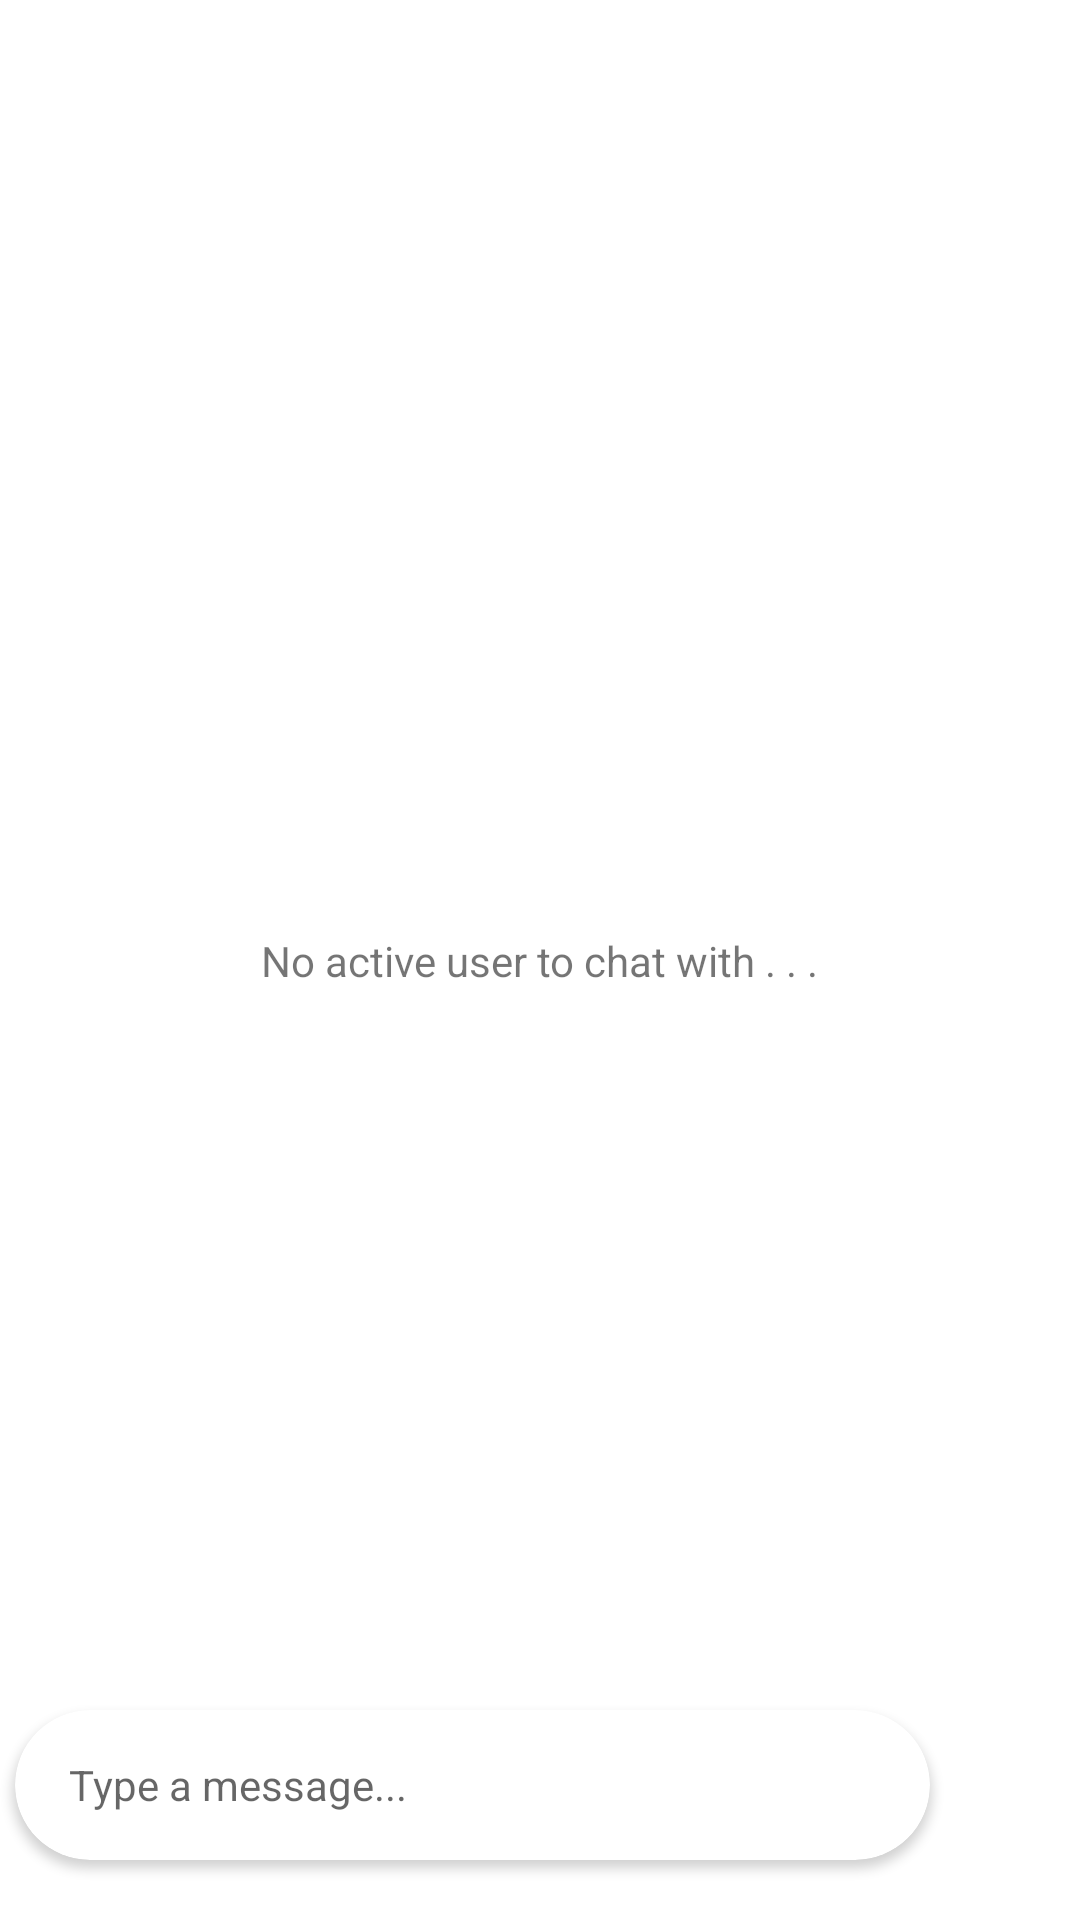

This screen was rendered from an Android layout file. Write that file and the resources it references.
<!-- AndroidManifest.xml: application theme Theme.RandomChat -->
<!-- res/layout/activity_chat.xml -->
<?xml version="1.0" encoding="utf-8"?>
<androidx.constraintlayout.widget.ConstraintLayout xmlns:android="http://schemas.android.com/apk/res/android"
    xmlns:app="http://schemas.android.com/apk/res-auto"
    xmlns:tools="http://schemas.android.com/tools"
    android:layout_width="match_parent"
    android:layout_height="match_parent"
    tools:context=".ChatActivity">

    <androidx.recyclerview.widget.RecyclerView
        android:id="@+id/recyclerView"
        android:layout_width="0dp"
        android:layout_height="0dp"
        app:layout_constraintBottom_toBottomOf="parent"
        app:layout_constraintEnd_toEndOf="parent"
        app:layout_constraintHorizontal_bias="0.5"
        app:layout_constraintStart_toStartOf="parent"
        app:layout_constraintTop_toTopOf="parent" />

    <androidx.cardview.widget.CardView
        android:id="@+id/cardView"
        android:layout_width="0dp"
        android:layout_height="50dp"
        android:layout_marginStart="5dp"
        android:layout_marginEnd="8dp"
        android:layout_marginBottom="20dp"
        android:background="#818181"
        android:elevation="30dp"
        android:orientation="horizontal"
        app:cardCornerRadius="30dp"
        app:layout_constraintBottom_toBottomOf="parent"
        app:layout_constraintEnd_toStartOf="@id/sendButton"
        app:layout_constraintStart_toStartOf="parent">

        <LinearLayout
            android:layout_width="match_parent"
            android:layout_height="match_parent"
            android:gravity="center"
            android:orientation="horizontal">

            <EditText
                android:id="@+id/messageBox"
                android:layout_width="0dp"
                android:layout_height="match_parent"
                android:layout_marginStart="10dp"
                android:layout_weight="1"
                android:background="@android:color/transparent"
                android:hint="Type a message..."
                android:inputType="textPersonName"
                android:padding="8dp"
                android:textSize="14sp" />

        </LinearLayout>

    </androidx.cardview.widget.CardView>

    <Button
        android:id="@+id/sendButton"
        android:layout_width="42dp"
        android:layout_height="42dp"
        android:layout_marginBottom="20dp"
        android:background="@drawable/ic_baseline_send_24"
        app:layout_constraintBottom_toBottomOf="parent"
        app:layout_constraintEnd_toEndOf="parent"
        app:layout_constraintStart_toEndOf="@id/cardView" />

    <TextView
        android:layout_width="wrap_content"
        android:layout_height="wrap_content"
        android:text="No active user to chat with . . ."
        app:layout_constraintBottom_toBottomOf="parent"
        app:layout_constraintEnd_toEndOf="parent"
        app:layout_constraintHorizontal_bias="0.5"
        app:layout_constraintStart_toStartOf="parent"
        app:layout_constraintTop_toTopOf="parent" />

</androidx.constraintlayout.widget.ConstraintLayout>
<!-- resources referenced by this layout -->
<resources>
  <style name="Theme.RandomChat" parent="Theme.MaterialComponents.DayNight.DarkActionBar">
          
          <item name="colorPrimary">#F43325</item>
          <item name="colorPrimaryVariant">@color/purple_700</item>
          <item name="colorOnPrimary">@color/white</item>
          
          <item name="colorSecondary">@color/teal_200</item>
          <item name="colorSecondaryVariant">@color/teal_700</item>
          <item name="colorOnSecondary">@color/black</item>
          
          <item name="android:statusBarColor" tools:targetApi="l">?attr/colorPrimaryVariant</item>
          
      </style>
  <color name="purple_700">#FF3700B3</color>
  <color name="white">#FFFFFFFF</color>
  <color name="teal_200">#FF03DAC5</color>
  <color name="teal_700">#FF018786</color>
  <color name="black">#FF000000</color>
</resources>
